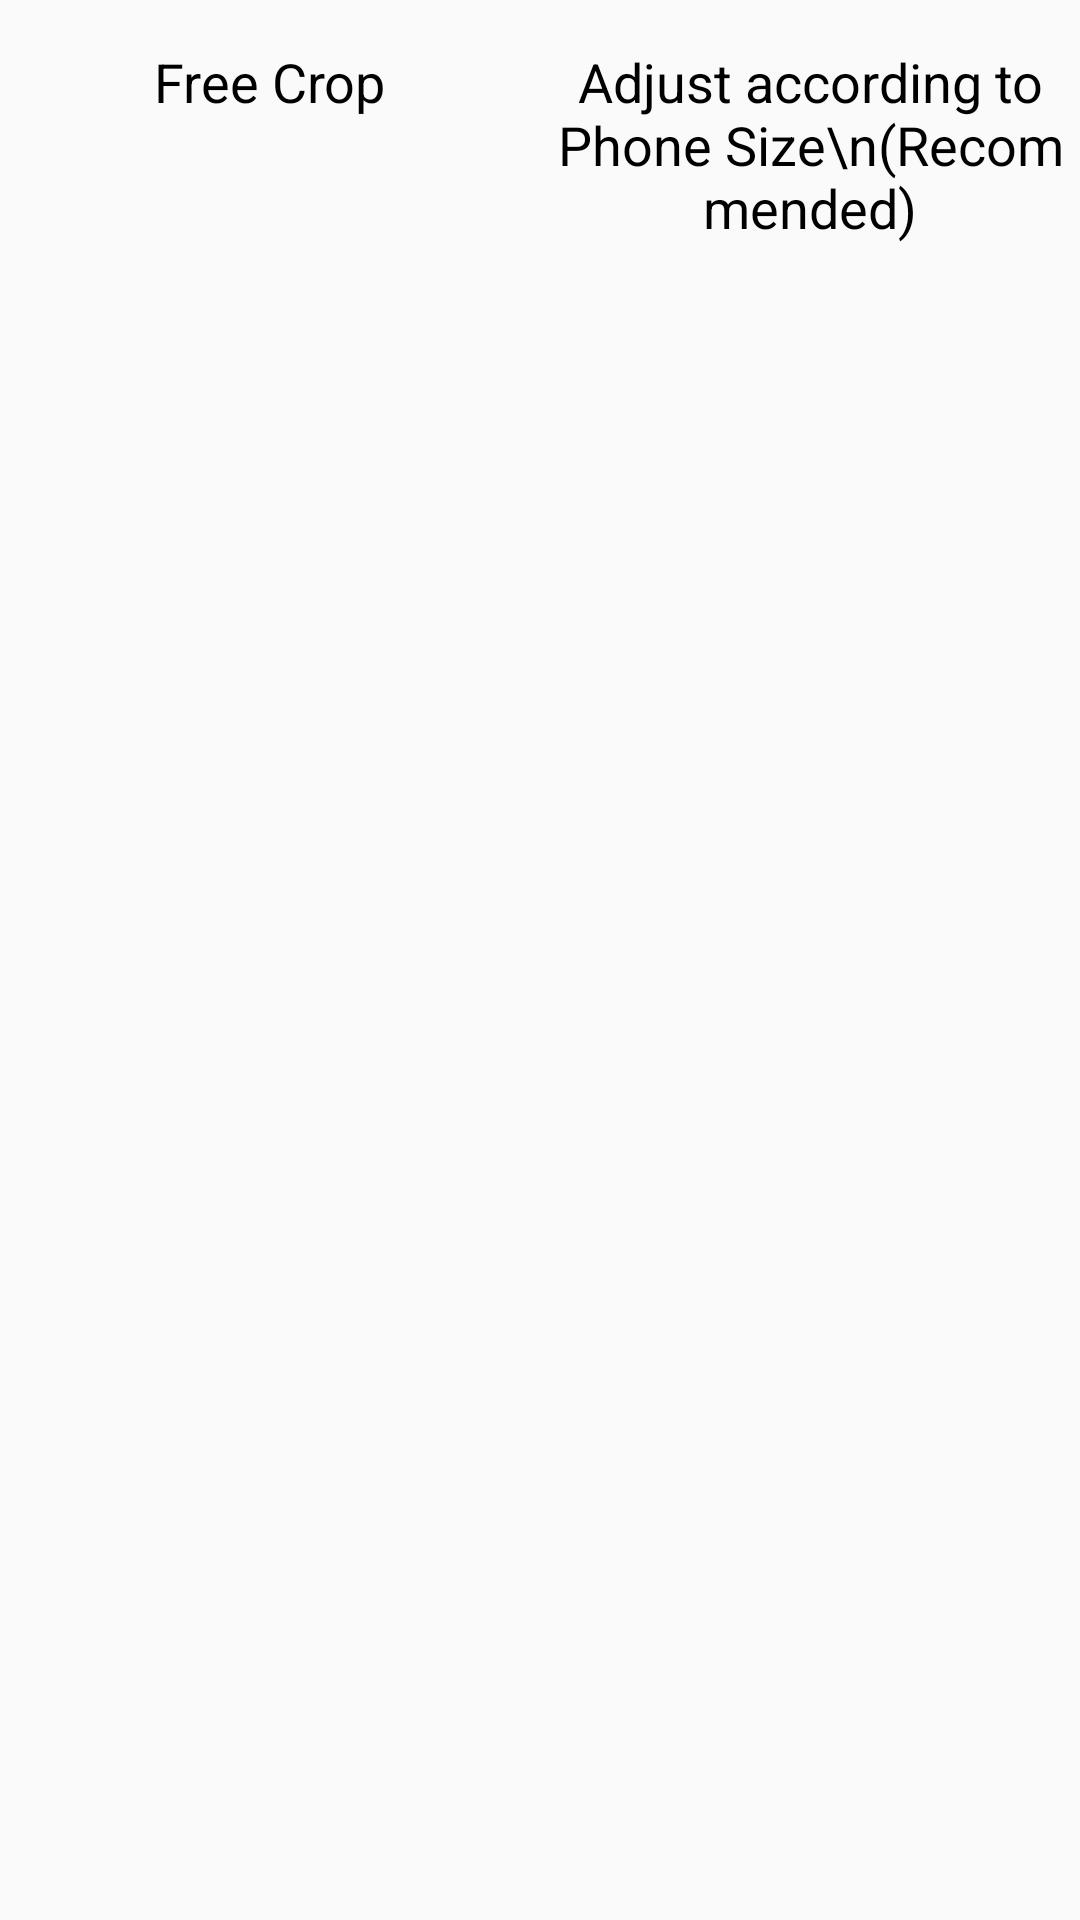

Write the Android layout XML for this screen, with the resource values it uses.
<!-- AndroidManifest.xml: application theme AppTheme -->
<!-- res/layout/crop_dialog.xml -->
<?xml version="1.0" encoding="utf-8"?>

<LinearLayout xmlns:android="http://schemas.android.com/apk/res/android"
    android:orientation="horizontal" android:layout_width="match_parent"
    android:layout_marginTop="35dp"
    android:layout_height="match_parent">

    <LinearLayout
        android:layout_width="0dp"
        android:layout_weight="1"
        android:orientation="vertical"
        android:gravity="center"
        android:layout_height="wrap_content">

        <ImageButton
            android:id="@+id/ivFreeCrop"
            android:layout_width="wrap_content"
            android:layout_height="wrap_content"
            android:background="@null"
            android:layout_margin="5dp"
            android:src="@drawable/ic_crop_free_black_36dp"/>

        <TextView
            android:id="@+id/tvFreeCrop"
            android:layout_width="wrap_content"
            android:layout_height="wrap_content"
            android:layout_margin="5dp"
            android:textColor="@color/black"
            android:textSize="18sp"
            android:text="Free Crop"/>

    </LinearLayout>

    <LinearLayout
        android:layout_width="0dp"
        android:layout_weight="1"
        android:orientation="vertical"
        android:gravity="center"
        android:layout_height="wrap_content">

        <ImageButton
            android:id="@+id/ivPhoneSize"
            android:layout_width="wrap_content"
            android:layout_height="wrap_content"
            android:background="@null"
            android:layout_margin="5dp"
            android:src="@drawable/ic_phone_android_black_36dp"/>

        <TextView
            android:id="@+id/tvPhoneSize"
            android:layout_width="wrap_content"
            android:layout_height="wrap_content"
            android:layout_margin="5dp"
            android:gravity="center"
            android:textColor="@color/black"
            android:textSize="18sp"
            android:text="Adjust according to Phone Size\n(Recommended)"/>

    </LinearLayout>

</LinearLayout>
<!-- resources referenced by this layout -->
<resources>
  <color name="black">#000</color>
  <style name="AppTheme" parent="Theme.AppCompat.Light.NoActionBar">
          
          <item name="colorPrimary">@color/colorPrimary</item>
          <item name="colorPrimaryDark">@color/colorPrimaryDark</item>
          <item name="colorAccent">@color/black</item>
          <item name="android:textColorSecondary">@color/white</item>
          <item name="android:windowFullscreen">true</item>
      </style>
  <color name="colorPrimary">#fff</color>
  <color name="colorPrimaryDark">#fff</color>
  <color name="white">#fff</color>
</resources>
